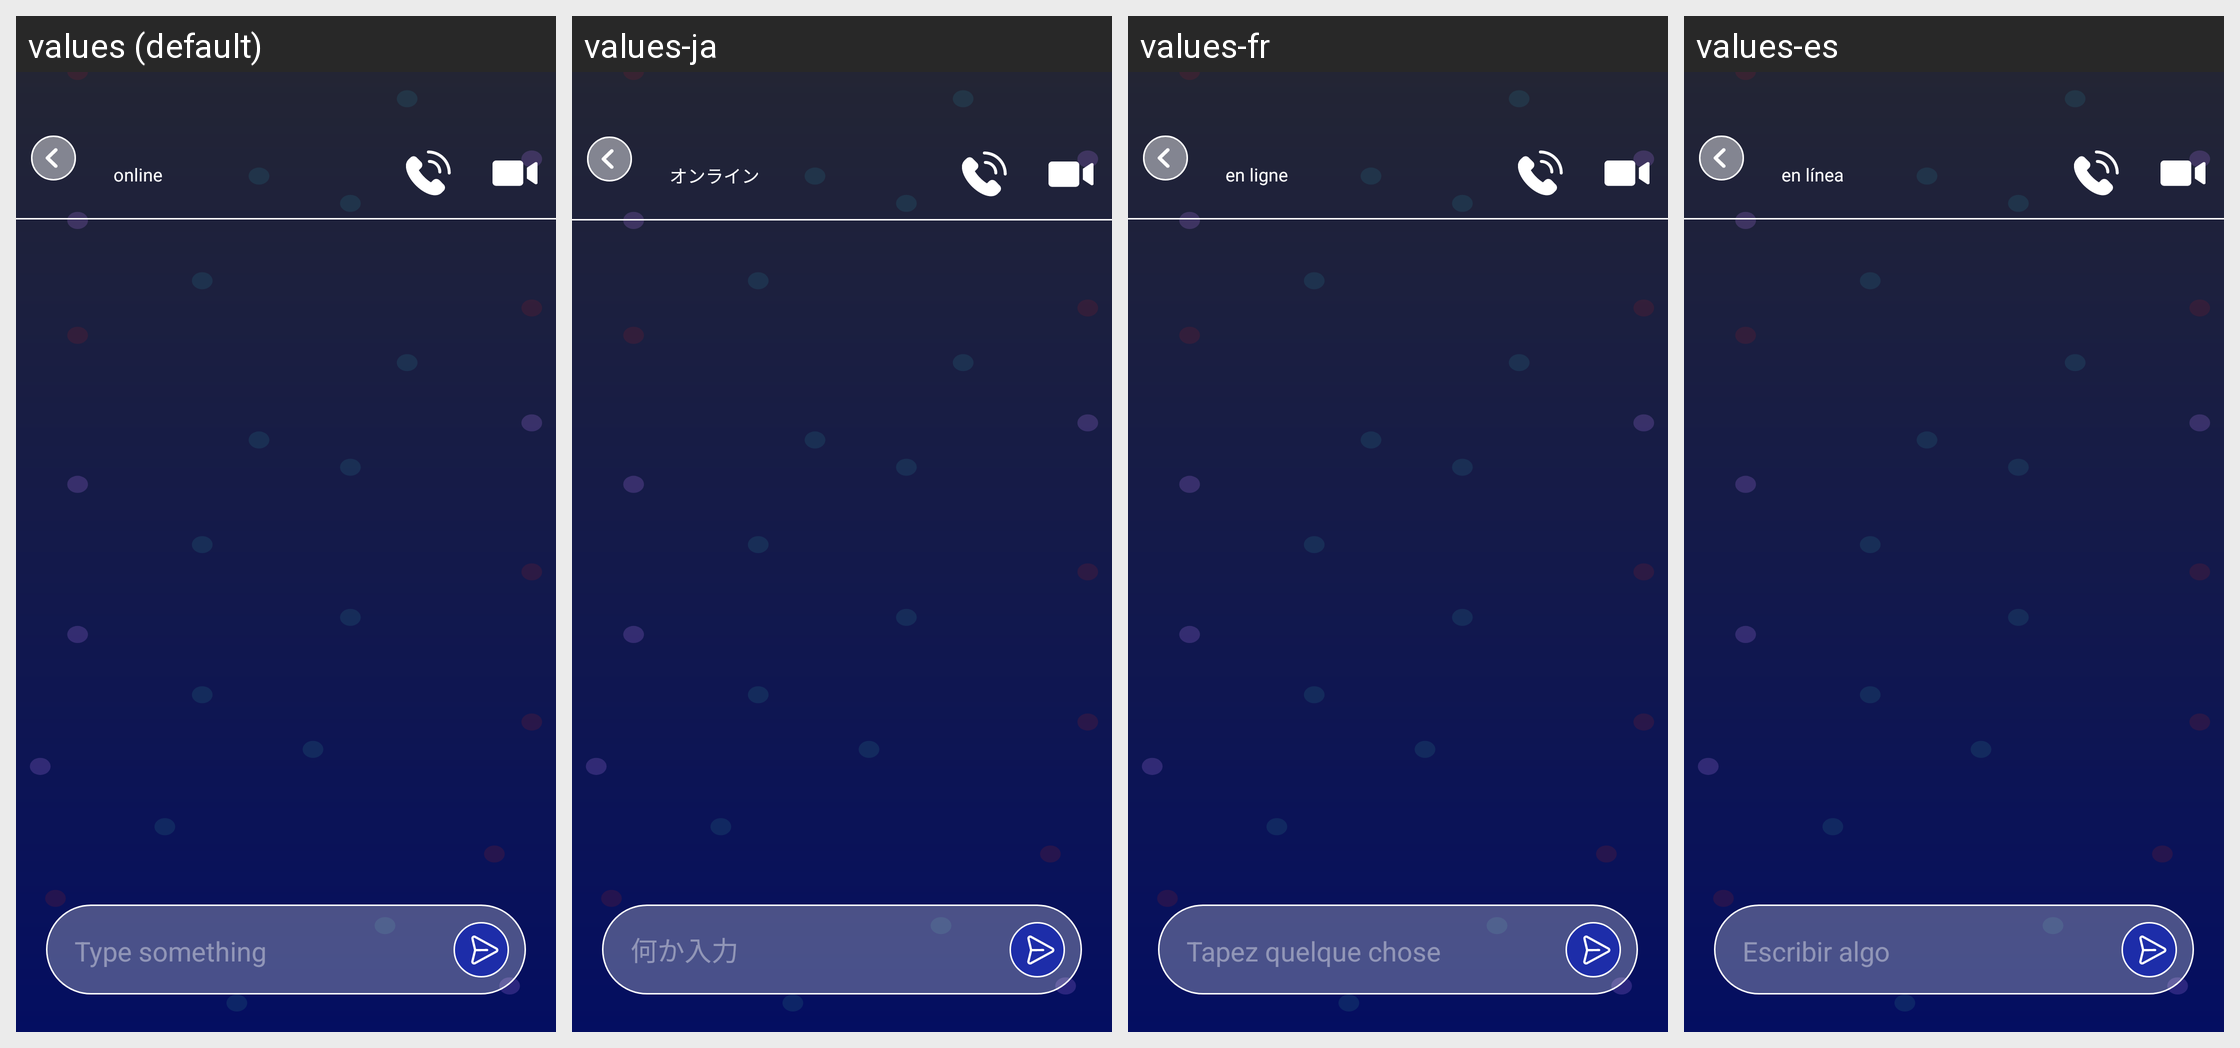

The same Android screen rendered under several of its app's locales, left to right. List the strings drawn on it with the default value and each locale's translation.
Android screen res/layout/fragment_chats.xml rendered under 4 locales, left to right: values (default), values-ja, values-fr, values-es. Device: Nexus 5 (rendered at 1080×1920; each locale shown at half size, 540×960, under a caption strip naming it); theme Theme.CelebrityPrankVideoCall.
Other locales in the repository, not shown: values-ar, values-hi, values-ko, values-pt-rBR, values-ru.
Strings drawn on this screen, with the default value and each locale's value (text and hints the layout hard-codes, and strings that could not be matched under every locale, appear in the picture but are not listed):

online
  values: online
  values-ja: オンライン
  values-fr: en ligne
  values-es: en línea

type_something
  values: Type something
  values-ja: 何か入力
  values-fr: Tapez quelque chose
  values-es: Escribir algo
